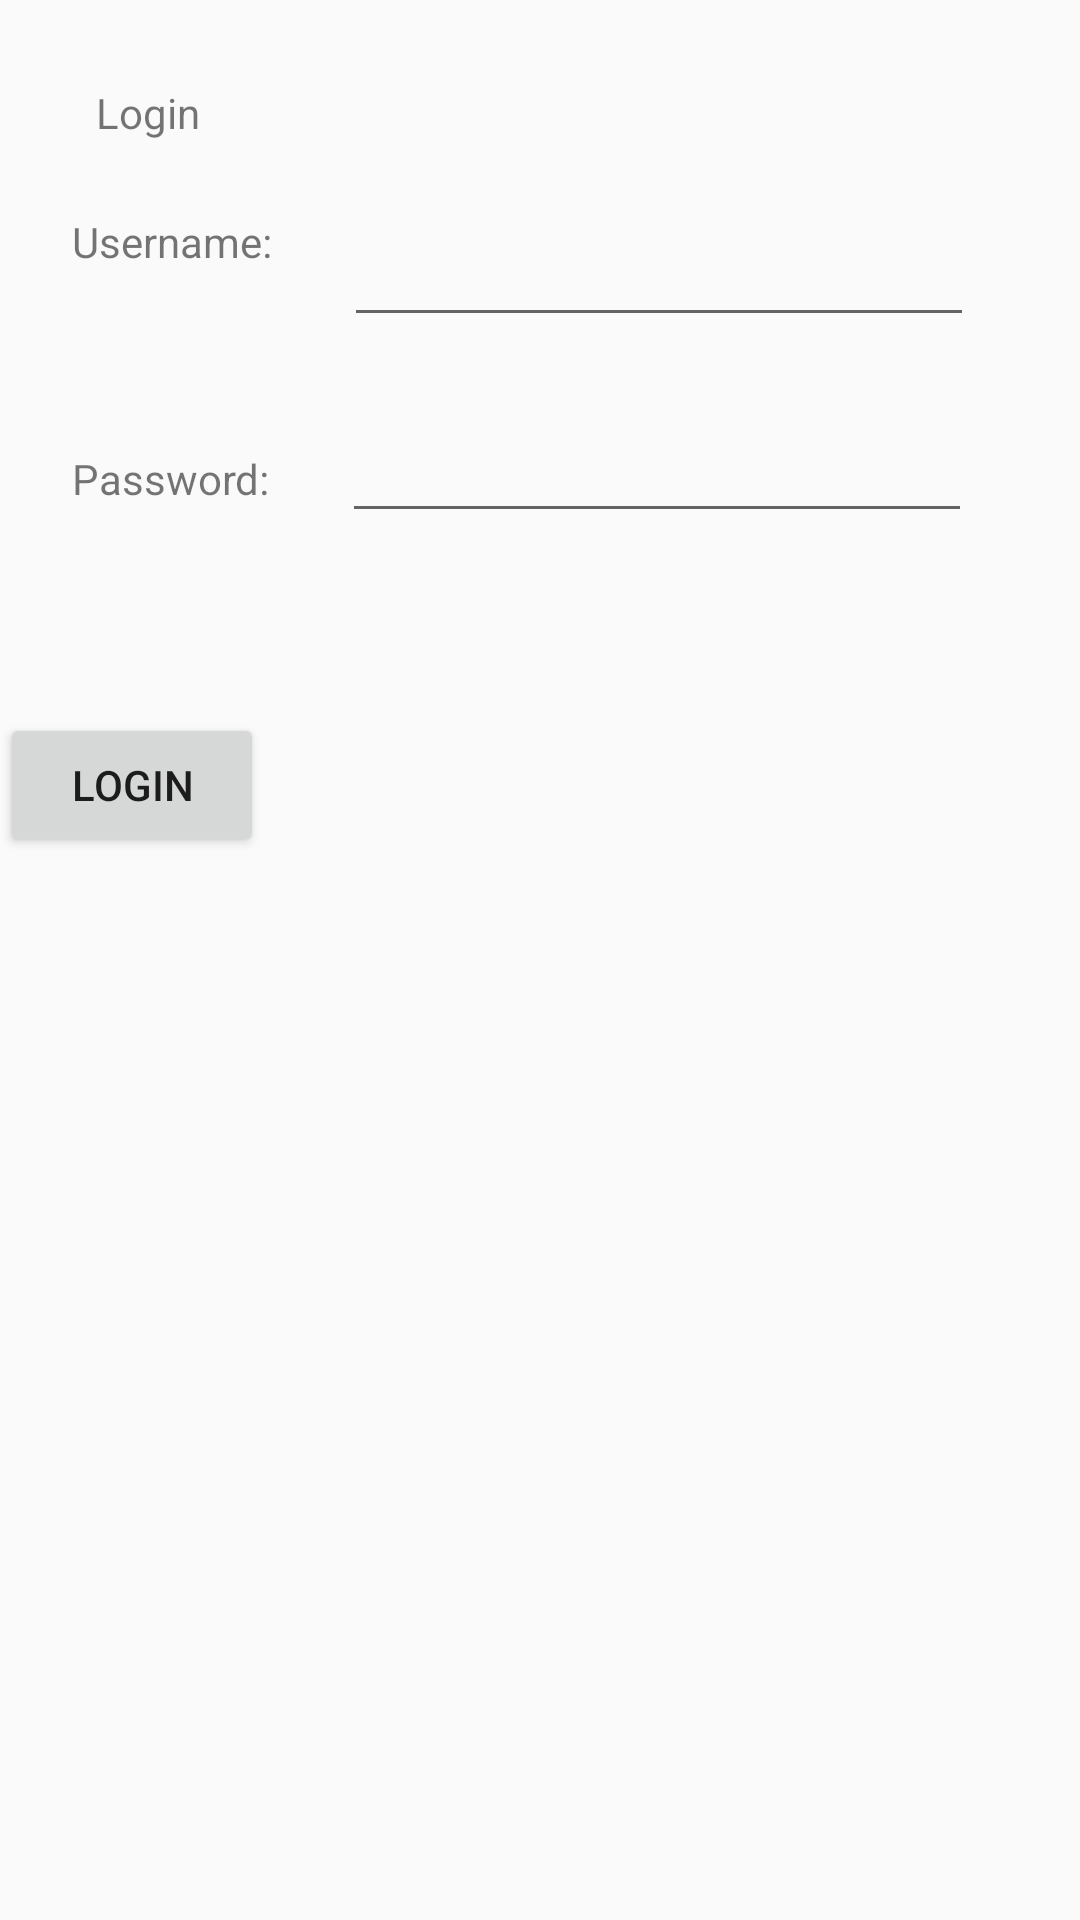

The Android layout XML behind this screen, and the referenced resources:
<!-- AndroidManifest.xml: application theme Theme.HeartBitMobile -->
<!-- res/layout/activity_main.xml -->
<?xml version="1.0" encoding="utf-8"?>
<android.support.constraint.ConstraintLayout xmlns:android="http://schemas.android.com/apk/res/android"
    xmlns:app="http://schemas.android.com/apk/res-auto"
    xmlns:tools="http://schemas.android.com/tools"
    android:layout_width="match_parent"
    android:layout_height="match_parent"
    tools:context=".MainActivity">

    <android.support.constraint.Guideline
        android:id="@+id/guideline"
        android:layout_width="wrap_content"
        android:layout_height="wrap_content"
        android:orientation="vertical"
        app:layout_constraintGuide_begin="20dp" />

    <EditText
        android:id="@+id/userNameTextView"
        android:layout_width="wrap_content"
        android:layout_height="wrap_content"
        android:layout_marginStart="24dp"
        android:layout_marginLeft="24dp"
        android:layout_marginTop="24dp"
        android:ems="10"
        android:inputType="textPersonName"
        app:layout_constraintStart_toEndOf="@+id/textView2"
        app:layout_constraintTop_toBottomOf="@+id/textView" />

    <TextView
        android:id="@+id/textView"
        android:layout_width="wrap_content"
        android:layout_height="wrap_content"
        android:layout_marginStart="32dp"
        android:layout_marginLeft="32dp"
        android:layout_marginTop="28dp"
        android:text="Login"
        app:layout_constraintStart_toStartOf="parent"
        app:layout_constraintTop_toTopOf="parent" />

    <EditText
        android:id="@+id/passwordTextView"
        android:layout_width="wrap_content"
        android:layout_height="wrap_content"
        android:layout_marginStart="24dp"
        android:layout_marginLeft="24dp"
        android:layout_marginTop="24dp"
        android:ems="10"
        android:inputType="textPassword"
        app:layout_constraintStart_toEndOf="@+id/textView3"
        app:layout_constraintTop_toBottomOf="@+id/userNameTextView" />

    <TextView
        android:id="@+id/textView2"
        android:layout_width="wrap_content"
        android:layout_height="wrap_content"
        android:layout_marginStart="24dp"
        android:layout_marginLeft="24dp"
        android:layout_marginTop="24dp"
        android:text="Username:"
        app:layout_constraintStart_toStartOf="parent"
        app:layout_constraintTop_toBottomOf="@+id/textView" />

    <TextView
        android:id="@+id/textView3"
        android:layout_width="wrap_content"
        android:layout_height="wrap_content"
        android:layout_marginStart="24dp"
        android:layout_marginLeft="24dp"
        android:layout_marginTop="60dp"
        android:text="Password:"
        app:layout_constraintStart_toStartOf="parent"
        app:layout_constraintTop_toBottomOf="@+id/textView2" />

    <android.support.constraint.Guideline
        android:id="@+id/guideline2"
        android:layout_width="wrap_content"
        android:layout_height="wrap_content"
        android:orientation="horizontal"
        app:layout_constraintGuide_begin="20dp" />

    <android.support.constraint.Group
        android:id="@+id/group"
        android:layout_width="wrap_content"
        android:layout_height="wrap_content" />

    <Button
        android:id="@+id/login"
        android:layout_width="wrap_content"
        android:layout_height="wrap_content"
        android:layout_marginTop="60dp"
        android:onClick="sendMessage"
        android:text="Login"
        app:layout_constraintTop_toBottomOf="@+id/passwordTextView"
        tools:layout_editor_absoluteX="176dp" />

</android.support.constraint.ConstraintLayout>
<!-- resources referenced by this layout -->
<resources>
  <style name="Theme.HeartBitMobile" parent="Theme.AppCompat.Light.DarkActionBar">
          
          <item name="colorPrimary">@color/purple_500</item>
          <item name="colorPrimaryDark">@color/purple_700</item>
          <item name="colorAccent">@color/teal_200</item>
          
      </style>
  <!-- not gathered from this repository: default colours our renderer supplied (Android Studio template values) -->
  <color name="purple_500">#FF6200EE</color>
  <color name="purple_700">#FF3700B3</color>
  <color name="teal_200">#FF03DAC5</color>
</resources>
